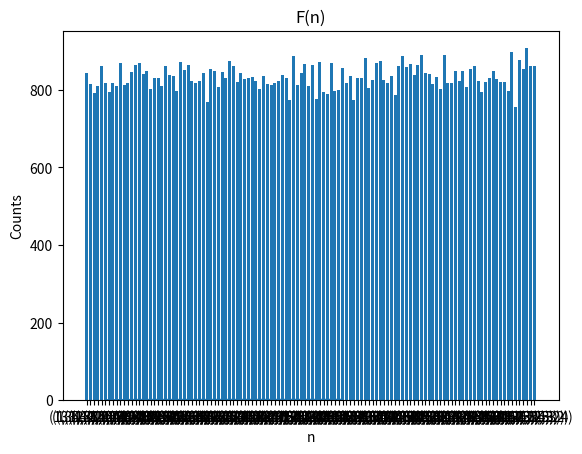

Here is the Python script that generated this plot:
import numpy as np
import matplotlib.pyplot as plt

def shuffle(deck):
    num_cards = len(deck)
    first = deck[0]
    num_shuffles = 0
    one_more_shuffle = False
    while True:
        # Take a card from the *back* (makes more sense in memory)
        pop = deck.pop()
        deck.insert(np.random.randint(0, num_cards), pop)
        num_shuffles += 1


        if one_more_shuffle:
            break

        if deck[-1] == first:
            # Have reached the last card.
            # Need to shuffle it, then have a perfect sample
            one_more_shuffle = True

    return num_shuffles


num_cards = 5
num_decks_to_prepare = 100000

counts = {}
total_shuffles = 0

shuffle_counts = []

for _ in range(num_decks_to_prepare):
    deck = list(range(1, num_cards+1))  # 1 to num_cards
    num_shuffles = shuffle(deck)
    shuffle_counts.append(num_shuffles)
    total_shuffles += num_shuffles
    t = str(tuple(deck))

    if t in counts:
        counts[t] += 1
    else:
        counts[t] = 1

avg_shuffle_per_deck = total_shuffles / num_decks_to_prepare
print("Average number of shuffles per deck = %d" % avg_shuffle_per_deck)
print(counts)

keys = list(counts.keys())
values = list(counts.values())

plt.bar(keys, values)
plt.xlabel('Decks')
plt.ylabel('Counts')
plt.show()


numbers_sorted = np.sort(np.array(shuffle_counts))
cdf = np.linspace(1/len(numbers_sorted), 1, len(numbers_sorted))
plt.plot(numbers_sorted, cdf)
plt.xlabel('n')
plt.title('F(n)')
plt.show()
